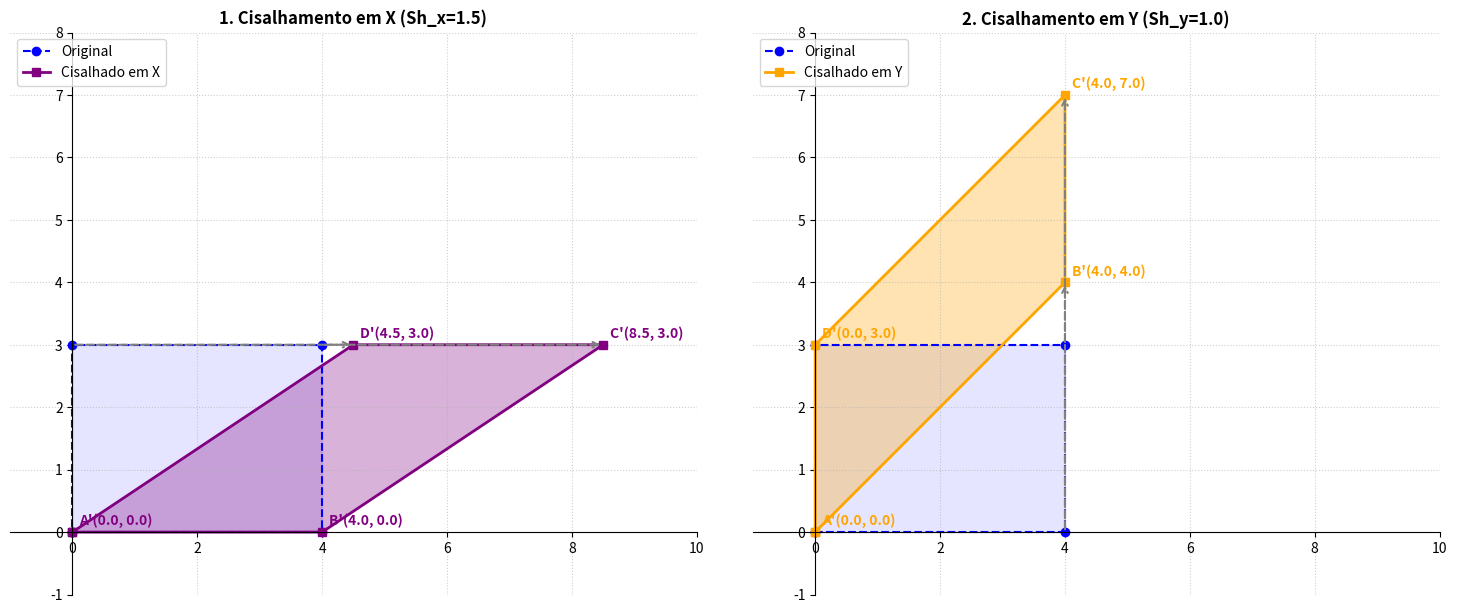

The script that saved this image:
import numpy as np
import matplotlib.pyplot as plt

def desenhar_cenario(ax, matriz_trans, titulo, cor_trans, label_trans, matriz_vertices):
    # grade e eixos do plano Cartesianos
    ax.set_title(titulo, fontweight='bold', fontsize=12)
    ax.set_xlim(-1, 10)
    ax.set_ylim(-1, 8)

    ax.spines['left'].set_position('zero')
    ax.spines['bottom'].set_position('zero')
    ax.spines['right'].set_color('none')
    ax.spines['top'].set_color('none')

    ax.grid(True, linestyle=':', alpha=0.6)
    ax.set_aspect('equal')

    # retângulo Original (Azul Tracejado)
    x_orig, y_orig = matriz_vertices[0, :], matriz_vertices[1, :]
    ax.plot(x_orig, y_orig, color='blue', linestyle='--', marker='o', label='Original')
    ax.fill(x_orig, y_orig, color='blue', alpha=0.1)

    # geometria Transformada (Cisilhada)
    x_trans, y_trans = matriz_trans[0, :], matriz_trans[1, :]
    ax.plot(x_trans, y_trans, color=cor_trans, linestyle='-', marker='s', linewidth=2, label=label_trans)
    ax.fill(x_trans, y_trans, color=cor_trans, alpha=0.3)

    # legendas
    rotulos = ['A', 'B', 'C', 'D']
    for i in range(4): # 4 vértices
        # ponto superior/inferior para mostrar o deslocamento
        ax.annotate(f"{rotulos[i]}'({x_trans[i]:.1f}, {y_trans[i]:.1f})",
                    (x_trans[i], y_trans[i]), xytext=(5,5),
                    textcoords="offset points", color=cor_trans, fontweight='bold')

        # desenha a seta cinza mostrando o empurrão do cisalhamento
        if x_orig[i] != x_trans[i] or y_orig[i] != y_trans[i]:
            ax.annotate("", xy=(x_trans[i], y_trans[i]), xytext=(x_orig[i], y_orig[i]),
                        arrowprops=dict(arrowstyle="->", color="gray", lw=1.5, ls="--"))

    ax.legend(loc='upper left')

# Fim da função desenhar_cenario

def plotar_cisalhamento():
    print("=== Cisalhamento (Shear) 2D ===\n")

    # geometria Original (Retângulo)
    # Vértices: A(0,0), B(4,0), C(4,3), D(0,3) e fechamento em A(0,0)
    matriz_vertices = np.array([
        [0, 4, 4, 0, 0], # Eixo X
        [0, 0, 3, 3, 0], # Eixo Y
        [1, 1, 1, 1, 1]  # Coordenada Homogênea (W)
    ], dtype=np.float32)

    # fatores de Cisalhamento
    sh_x = 1.5 # Para cada 1 unidade em Y, o X será empurrado 1.5 unidades
    sh_y = 1.0 # Para cada 1 unidade em X, o Y será empurrado 1.0 unidade

    M_Cisalhamento_X = np.array([
        [1, sh_x, 0],
        [0, 1,    0],
        [0, 0,    1]
    ])

    M_Cisalhamento_Y = np.array([
        [1,    0, 0],
        [sh_y, 1, 0],
        [0,    0, 1]
    ])

    # multiplicação de matrizes
    trans_X = M_Cisalhamento_X @ matriz_vertices
    trans_Y = M_Cisalhamento_Y @ matriz_vertices

    # renderização (1 Linha, 2 Colunas)
    fig, axs = plt.subplots(1, 2, figsize=(15,6))

    # desenhando
    desenhar_cenario(axs[0], trans_X, f"1. Cisalhamento em X (Sh_x={sh_x})", 'purple', 'Cisalhado em X', matriz_vertices)
    desenhar_cenario(axs[1], trans_Y, f"2. Cisalhamento em Y (Sh_y={sh_y})", 'orange', 'Cisalhado em Y', matriz_vertices)

    plt.tight_layout()
    print("Renderizando o Cisalhamento...")
    plt.show()

# Fim da função plotar_cisalhamento

if __name__ == "__main__":
    plotar_cisalhamento()
